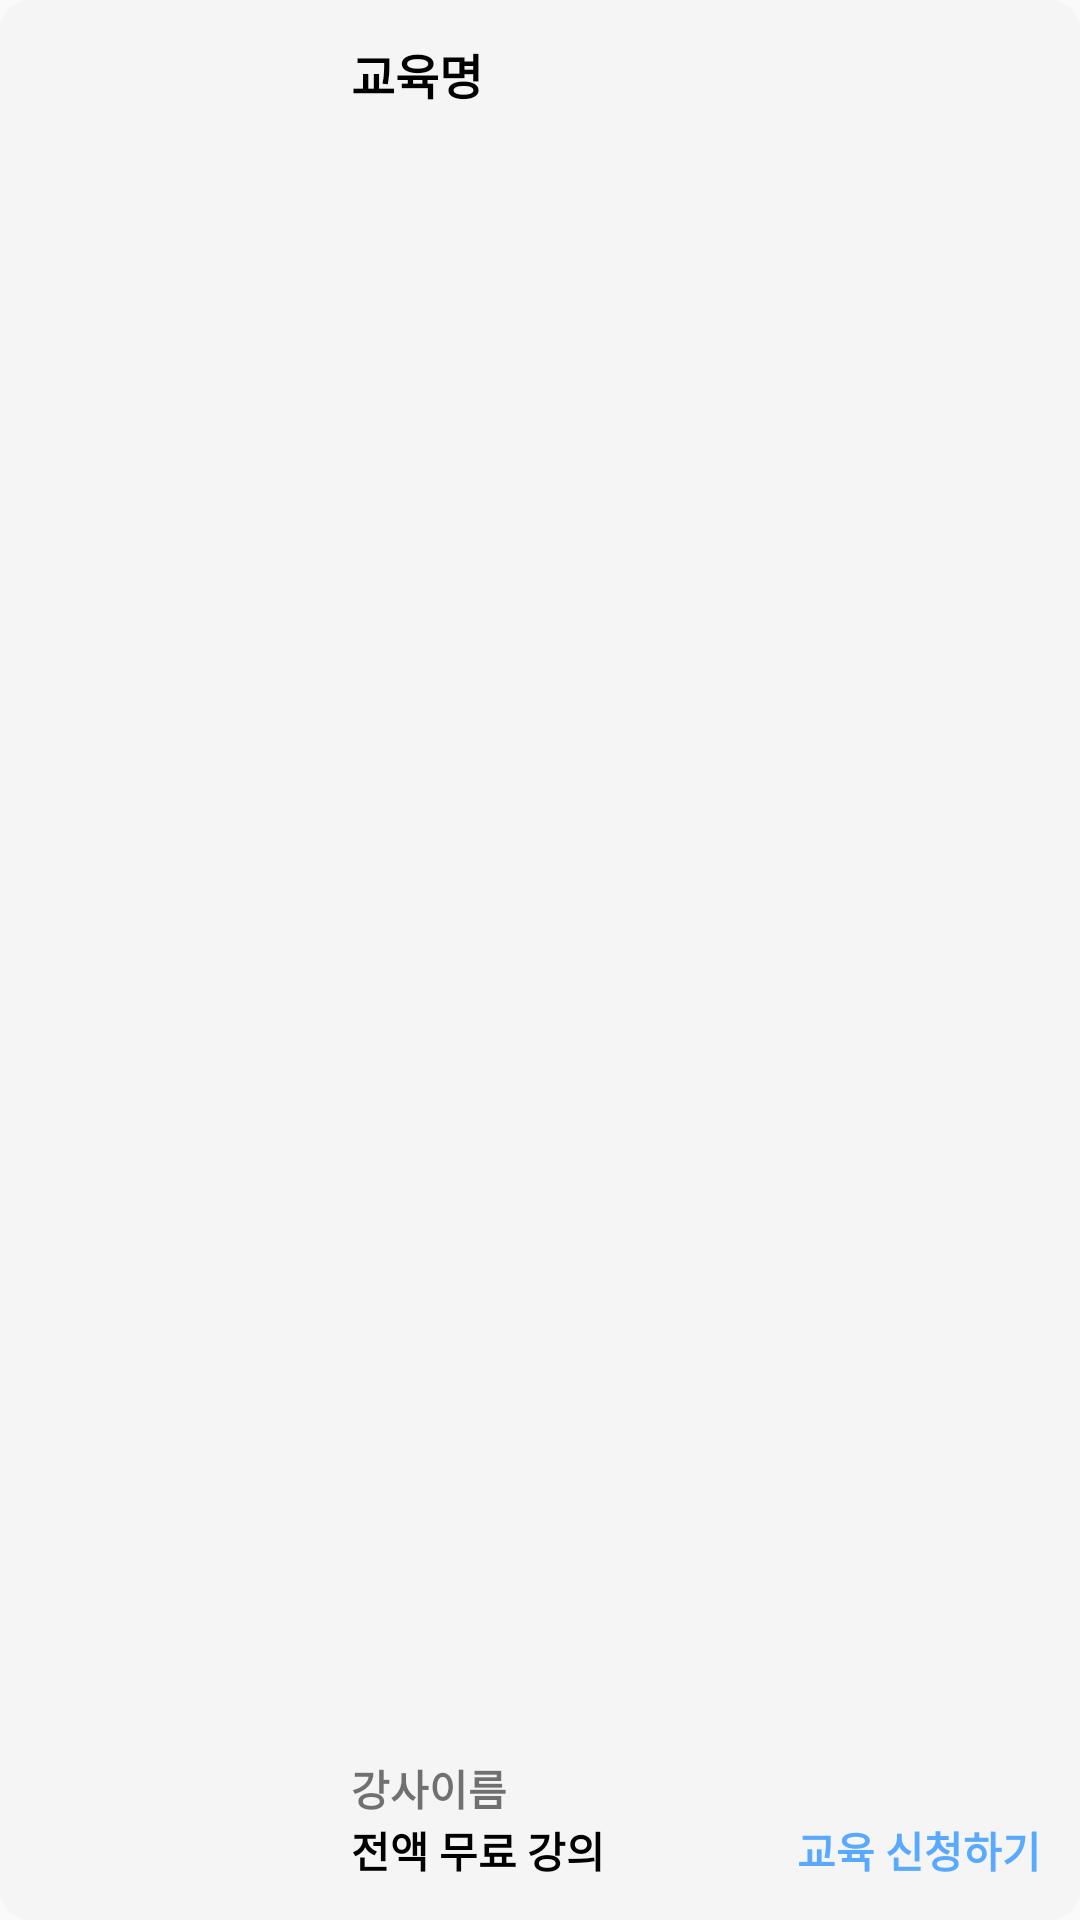

Android layout source for this screen:
<!-- AndroidManifest.xml: application theme Theme.StudyRoom -->
<!-- res/layout/study_list_form2.xml -->
<?xml version="1.0" encoding="utf-8"?>
<LinearLayout
    android:layout_marginBottom="10dp"
    android:orientation="vertical"
    xmlns:android="http://schemas.android.com/apk/res/android"
    android:layout_width="match_parent"
    android:layout_height="120dp">
    <LinearLayout
        android:padding="13dp"
        android:background="@drawable/rec_box"
        android:layout_width="match_parent"
        android:layout_height="match_parent"
        android:orientation="horizontal">
        <LinearLayout
            android:layout_width="94dp"
            android:layout_height="94dp">
            <ImageView
                android:id="@+id/image"
                android:src="@drawable/image"
                android:layout_width="94dp"
                android:layout_height="94dp"/>

        </LinearLayout>
        <LinearLayout
            android:layout_marginLeft="10dp"
            android:orientation="vertical"
            android:layout_width="0dp"
            android:layout_weight="1"
            android:layout_height="match_parent">
            <LinearLayout
                android:layout_width="match_parent"
                android:layout_height="0dp"
                android:layout_weight="1"
                android:orientation="horizontal">
                <LinearLayout
                    android:layout_width="0dp"
                    android:layout_weight="1"
                    android:layout_height="wrap_content">
                    <TextView
                        android:maxLines="2"
                        android:id="@+id/title"
                        android:textColor="@color/black"
                        android:textSize="16dp"
                        android:textStyle="bold"
                        android:layout_width="wrap_content"
                        android:layout_height="wrap_content"
                        android:text="교육명"/>
                </LinearLayout>

            </LinearLayout>
            <LinearLayout
                android:layout_gravity="bottom"
                android:layout_width="match_parent"
                android:layout_height="wrap_content"
                android:orientation="horizontal">
                <TextView
                    android:maxLines="1"
                    android:singleLine="true"
                    android:maxLength="10"
                    android:id="@+id/name"
                    android:textSize="14dp"
                    android:textStyle="bold"
                    android:layout_width="0dp"
                    android:layout_weight="1"
                    android:layout_height="wrap_content"
                    android:text="강사이름"/>
            </LinearLayout>

            <LinearLayout
                android:layout_gravity="bottom"
                android:gravity="right"
                android:layout_width="match_parent"
                android:layout_height="wrap_content"
                android:orientation="horizontal">
                <TextView
                    android:textColor="@color/black"
                    android:maxLines="1"
                    android:singleLine="true"
                    android:maxLength="10"
                    android:textSize="14dp"
                    android:textStyle="bold"
                    android:layout_width="0dp"
                    android:layout_weight="1"
                    android:layout_height="wrap_content"
                    android:text="전액 무료 강의"/>

                <TextView
                    android:id="@+id/join"
                    android:textSize="14dp"
                    android:textStyle="bold"
                    android:textColor="#59A9FF"
                    android:layout_width="wrap_content"
                    android:layout_height="wrap_content"
                    android:text="교육 신청하기"/>
            </LinearLayout>

        </LinearLayout>


    </LinearLayout>






</LinearLayout>
<!-- resources referenced by this layout -->
<resources>
  <!-- drawable rec_box (drawable) -->
  <?xml version="1.0" encoding="utf-8"?>
  <shape xmlns:android="http://schemas.android.com/apk/res/android">
      
      <solid android:color="#F5F5F5"/>
      
      
      
      <corners android:radius="10dp"/>
  
  </shape>
  <style name="Theme.StudyRoom" parent="Base.Theme.StudyRoom" />
  <style name="Base.Theme.StudyRoom" parent="Theme.AppCompat.DayNight.NoActionBar">
          
          
      </style>
  <!-- not gathered from this repository: default colours our renderer supplied (Android Studio template values) -->
  <color name="black">#FF000000</color>
</resources>
